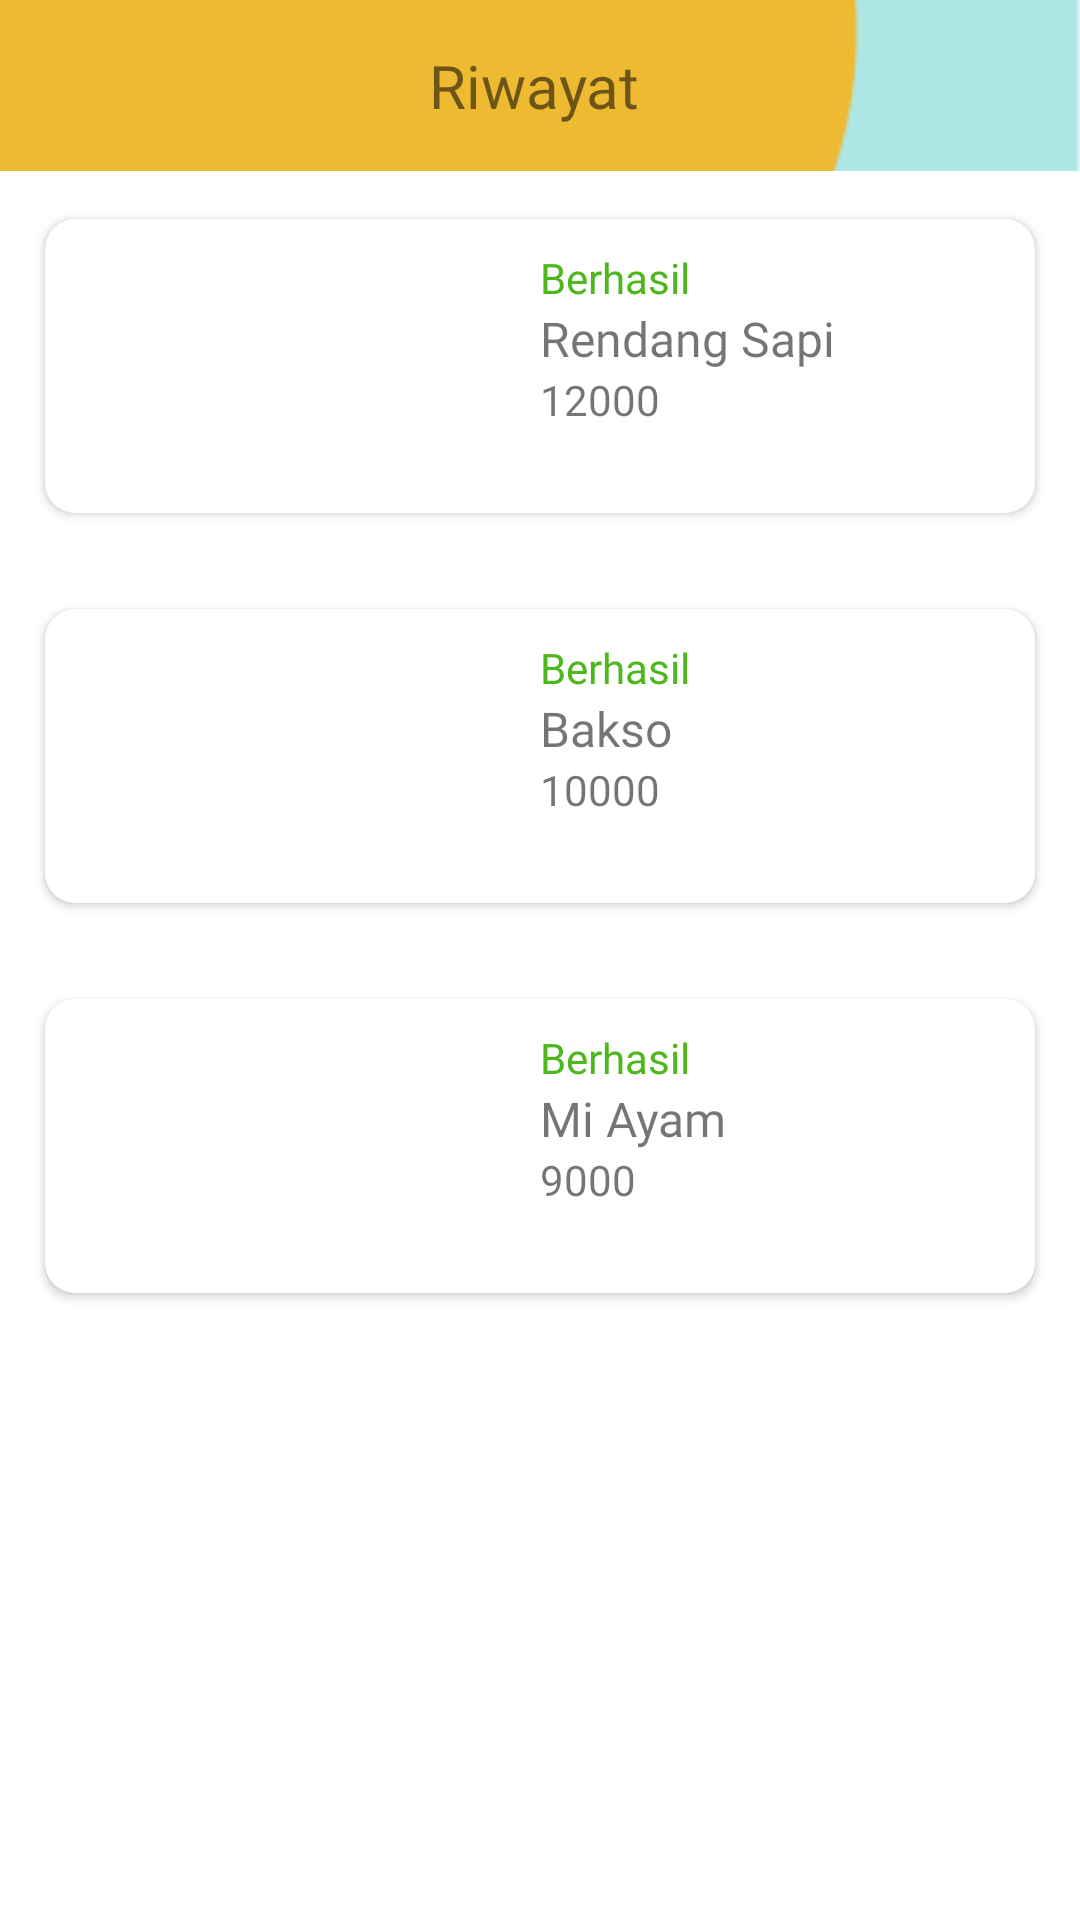

The Android layout XML behind this screen, and the referenced resources:
<!-- AndroidManifest.xml: application theme Theme.DapurNusantarav1 -->
<!-- res/layout/fragment_history.xml -->
<?xml version="1.0" encoding="utf-8"?>
<LinearLayout xmlns:android="http://schemas.android.com/apk/res/android"
    xmlns:app="http://schemas.android.com/apk/res-auto"
    xmlns:tools="http://schemas.android.com/tools"
    android:layout_width="match_parent"
    android:layout_height="match_parent"
    android:orientation="vertical"
    tools:context=".fragment.HistoryFragment">
    <androidx.appcompat.widget.Toolbar
        android:layout_width="match_parent"
        android:layout_height="wrap_content"
        android:background="@drawable/bg_toolbar"
        android:elevation="4dp">
        <TextView
            android:layout_width="match_parent"
            android:layout_height="wrap_content"
            android:text="Riwayat"
            android:layout_marginRight="20dp"
            android:textAlignment="center"
            android:fontFamily="@font/poppins_bold"
            android:textSize="20dp"/>
    </androidx.appcompat.widget.Toolbar>

    <LinearLayout
        android:layout_width="match_parent"
        android:layout_height="match_parent"
        android:orientation="vertical">

        <androidx.cardview.widget.CardView
            android:layout_width="match_parent"
            android:layout_height="110dp"
            android:layout_margin="10dp"
            android:layout_marginBottom="10dp"
            android:elevation="8dp"
            app:cardCornerRadius="10dp"
            app:cardUseCompatPadding="true">

            <androidx.constraintlayout.widget.ConstraintLayout
                android:layout_width="match_parent"
                android:layout_height="match_parent">

                <ImageView
                    android:id="@+id/ivRiwayat1"
                    android:layout_width="150dp"
                    android:layout_height="100dp"
                    android:scaleType="fitXY"
                    app:layout_constraintStart_toStartOf="parent"
                    app:layout_constraintTop_toTopOf="parent"
                    app:srcCompat="@drawable/default_image" />

                <LinearLayout
                    android:layout_width="wrap_content"
                    android:layout_height="match_parent"
                    android:layout_marginStart="15dp"
                    android:layout_marginTop="10dp"
                    android:layout_marginBottom="10dp"
                    android:orientation="vertical"
                    app:layout_constraintBottom_toBottomOf="parent"
                    app:layout_constraintStart_toEndOf="@+id/ivRiwayat1"
                    app:layout_constraintTop_toTopOf="parent">

                    <TextView
                        android:id="@+id/textView4"
                        android:layout_width="match_parent"
                        android:layout_height="wrap_content"
                        android:fontFamily="@font/poppins_bold"
                        android:text="Berhasil"
                        android:textColor="@color/hijau" />

                    <TextView
                        android:id="@+id/tvCartItemTitle"
                        android:layout_width="match_parent"
                        android:layout_height="wrap_content"
                        android:fontFamily="@font/poppins"
                        android:text="Rendang Sapi"
                        android:textSize="16dp" />

                    <TextView
                        android:id="@+id/tvCartItemPrice"
                        android:layout_width="match_parent"
                        android:layout_height="wrap_content"
                        android:fontFamily="@font/poppins_medium"
                        android:text="12000"
                        android:textSize="14dp" />
                </LinearLayout>

            </androidx.constraintlayout.widget.ConstraintLayout>
        </androidx.cardview.widget.CardView>        <androidx.cardview.widget.CardView
            android:layout_width="match_parent"
            android:layout_height="110dp"
            android:layout_margin="10dp"
            android:layout_marginBottom="10dp"
            android:elevation="8dp"
            app:cardCornerRadius="10dp"
            app:cardUseCompatPadding="true">

            <androidx.constraintlayout.widget.ConstraintLayout
                android:layout_width="match_parent"
                android:layout_height="match_parent">

                <ImageView
                    android:id="@+id/ivRiwayat2"
                    android:layout_width="150dp"
                    android:layout_height="100dp"
                    android:scaleType="fitXY"
                    app:layout_constraintStart_toStartOf="parent"
                    app:layout_constraintTop_toTopOf="parent"
                    app:srcCompat="@drawable/default_image" />

                <LinearLayout
                    android:id="@+id/layoutku"
                    android:layout_width="wrap_content"
                    android:layout_height="match_parent"
                    android:layout_marginStart="15dp"
                    android:layout_marginTop="10dp"
                    android:layout_marginBottom="10dp"
                    android:orientation="vertical"
                    app:layout_constraintBottom_toBottomOf="parent"
                    app:layout_constraintStart_toEndOf="@+id/ivRiwayat2"
                    app:layout_constraintTop_toTopOf="parent">

                    <TextView
                        android:layout_width="match_parent"
                        android:layout_height="wrap_content"
                        android:fontFamily="@font/poppins_bold"
                        android:text="Berhasil"
                        android:textColor="@color/hijau" />

                    <TextView
                        android:layout_width="match_parent"
                        android:layout_height="wrap_content"
                        android:fontFamily="@font/poppins"
                        android:text="Bakso"
                        android:textSize="16dp" />

                    <TextView
                        android:layout_width="match_parent"
                        android:layout_height="wrap_content"
                        android:fontFamily="@font/poppins_medium"
                        android:text="10000"
                        android:textSize="14dp" />
                </LinearLayout>

            </androidx.constraintlayout.widget.ConstraintLayout>
        </androidx.cardview.widget.CardView>        <androidx.cardview.widget.CardView
            android:layout_width="match_parent"
            android:layout_height="110dp"
            android:layout_margin="10dp"
            android:layout_marginBottom="10dp"
            android:elevation="8dp"
            app:cardCornerRadius="10dp"
            app:cardUseCompatPadding="true">

            <androidx.constraintlayout.widget.ConstraintLayout
                android:layout_width="match_parent"
                android:layout_height="match_parent">

                <ImageView
                    android:id="@+id/ivRiwayat3"
                    android:layout_width="150dp"
                    android:layout_height="100dp"
                    android:scaleType="fitXY"
                    app:layout_constraintStart_toStartOf="parent"
                    app:layout_constraintTop_toTopOf="parent"
                    app:srcCompat="@drawable/default_image" />

                <LinearLayout
                    android:layout_width="wrap_content"
                    android:layout_height="match_parent"
                    android:layout_marginStart="15dp"
                    android:layout_marginTop="10dp"
                    android:layout_marginBottom="10dp"
                    android:orientation="vertical"
                    app:layout_constraintBottom_toBottomOf="parent"
                    app:layout_constraintStart_toEndOf="@+id/ivRiwayat3"
                    app:layout_constraintTop_toTopOf="parent">

                    <TextView
                        android:layout_width="match_parent"
                        android:layout_height="wrap_content"
                        android:fontFamily="@font/poppins_bold"
                        android:text="Berhasil"
                        android:textColor="@color/hijau" />

                    <TextView
                        android:layout_width="match_parent"
                        android:layout_height="wrap_content"
                        android:fontFamily="@font/poppins"
                        android:text="Mi Ayam"
                        android:textSize="16dp" />

                    <TextView
                        android:layout_width="match_parent"
                        android:layout_height="wrap_content"
                        android:fontFamily="@font/poppins_medium"
                        android:text="9000"
                        android:textSize="14dp" />
                </LinearLayout>

            </androidx.constraintlayout.widget.ConstraintLayout>
        </androidx.cardview.widget.CardView>
    </LinearLayout>

</LinearLayout>
<!-- resources referenced by this layout -->
<resources>
  <color name="hijau">#4EB71D</color>
  <!-- drawable bg_toolbar: png bitmap (drawable, 566 bytes) -->
  <style name="Theme.DapurNusantarav1" parent="Theme.MaterialComponents.DayNight.NoActionBar">
          
          <item name="colorPrimary">@color/purple_500</item>
          <item name="colorPrimaryVariant">#90C6C6</item>
          <item name="colorOnPrimary">@color/white</item>
          
          <item name="colorSecondary">@color/teal_200</item>
          <item name="colorSecondaryVariant">@color/teal_700</item>
          <item name="colorOnSecondary">@color/black</item>
          
          <item name="android:statusBarColor">?attr/colorPrimaryVariant</item>
          
      </style>
  <color name="purple_500">#FF6200EE</color>
  <color name="white">#FFFFFFFF</color>
  <color name="teal_200">#FF03DAC5</color>
  <color name="teal_700">#FF018786</color>
  <color name="black">#FF000000</color>
</resources>
